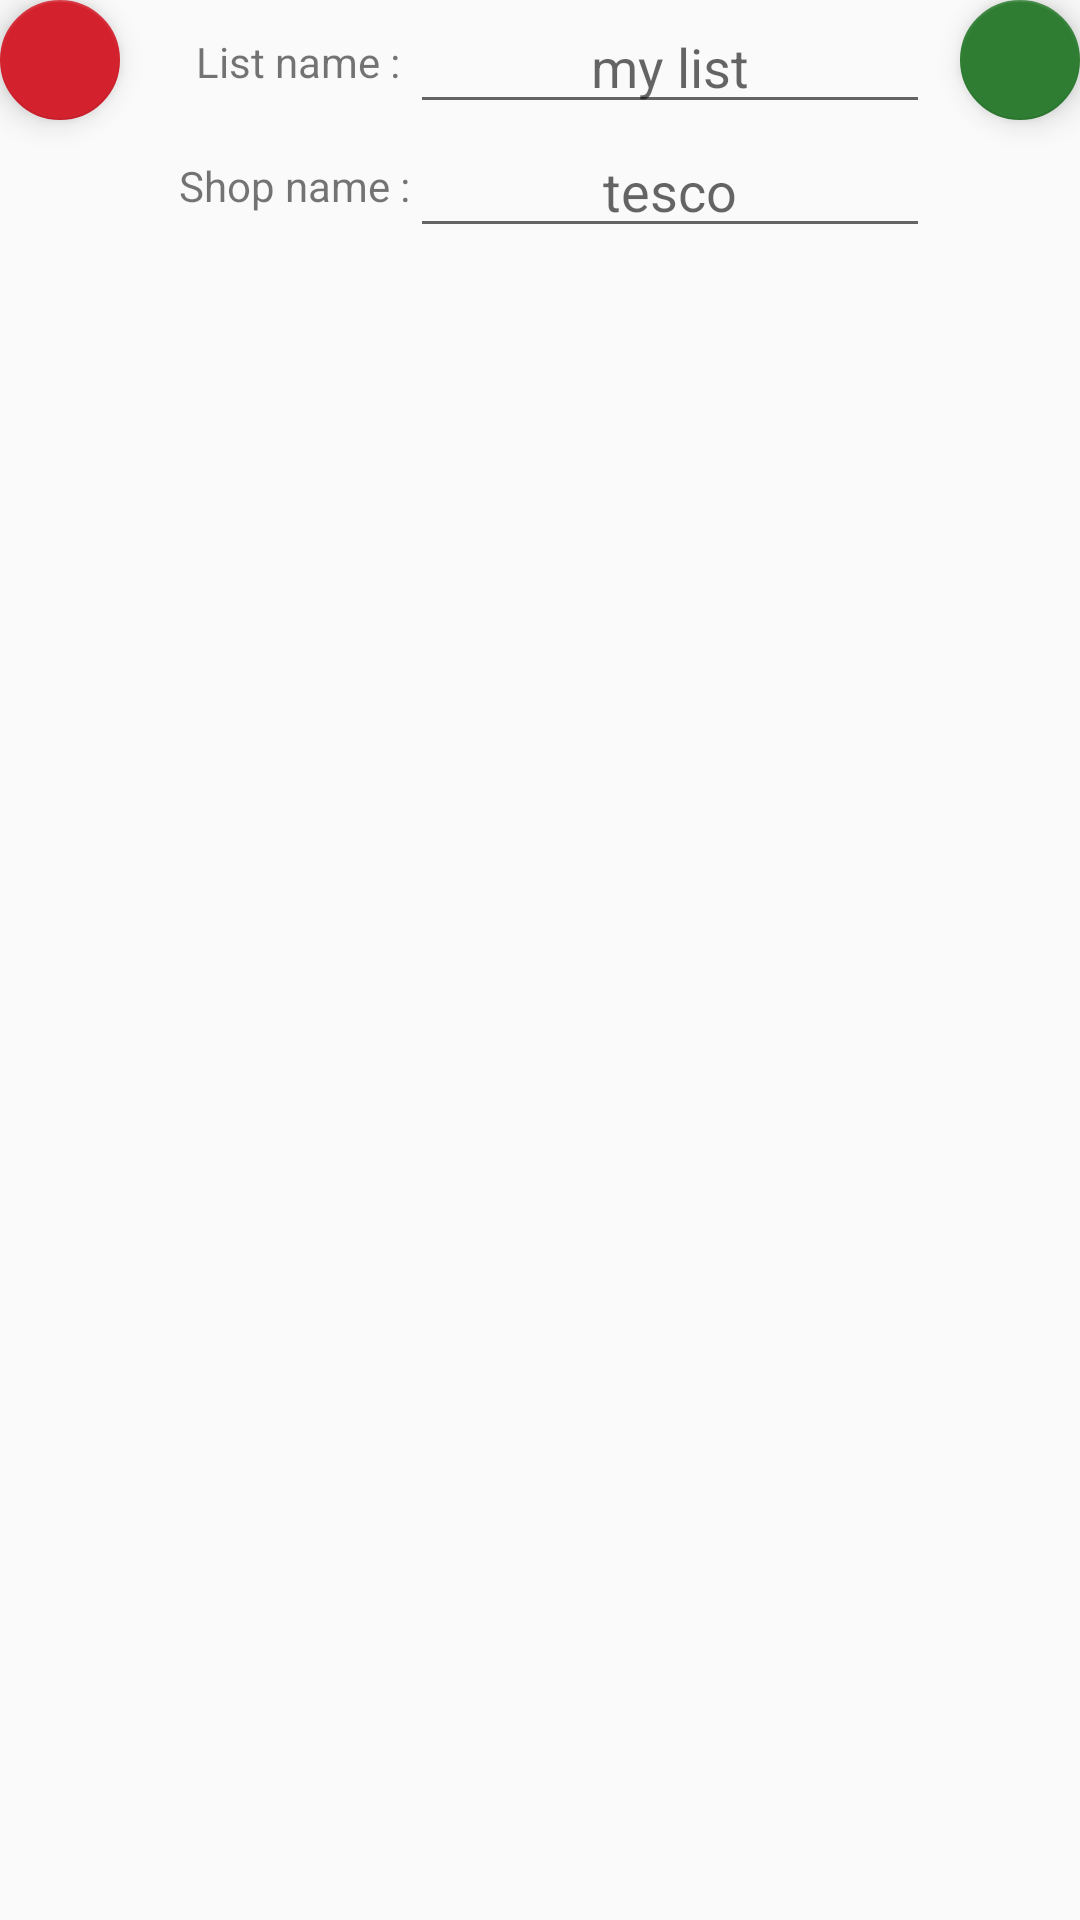

This screen was rendered from an Android layout file. Write that file and the resources it references.
<!-- AndroidManifest.xml: application theme Theme.GroceryShoppingApp -->
<!-- res/layout/lists_recycler.xml -->
<?xml version="1.0" encoding="utf-8"?>
<RelativeLayout
    xmlns:android="http://schemas.android.com/apk/res/android"
    xmlns:tools="http://schemas.android.com/tools"
    android:layout_width="match_parent"
    android:layout_height="match_parent"
    xmlns:app="http://schemas.android.com/apk/res-auto"
    android:orientation="vertical"
    tools:context=".View.Lists.ListsFragment">



    <com.google.android.material.floatingactionbutton.FloatingActionButton
        android:id="@+id/delList"
        android:layout_width="wrap_content"
        android:layout_height="wrap_content"
        android:clickable="true"
        app:fabSize="mini"
        android:contentDescription="@string/del"
        app:backgroundTint="@color/del_btn"
        app:rippleColor="@color/black"
        app:srcCompat="@drawable/ic_baseline_delete_24" />

    <LinearLayout
        android:id="@+id/listHead"
        android:layout_width="match_parent"
        android:layout_height="wrap_content"
        android:paddingHorizontal="50dp"
        android:baselineAligned="false"
        android:orientation="vertical">

        <LinearLayout
            android:orientation="horizontal"
            android:layout_width="match_parent"
            android:layout_height="wrap_content">
            <TextView
                android:text="List name : "
                android:gravity="center|end"
                android:layout_weight="1"
                android:layout_width="0dp"
                android:layout_height="match_parent"/>
            <EditText
                android:id="@+id/listName"
                android:layout_weight="2"
                android:layout_width="0dp"
                android:layout_height="match_parent"
                android:gravity="center"
                android:hint="my list"
                android:inputType="text" />
        </LinearLayout>
        <LinearLayout
            android:orientation="horizontal"
            android:layout_width="match_parent"
            android:layout_height="wrap_content">
            <TextView
                android:layout_weight="1"
                android:gravity="center|end"
                android:layout_width="0dp"
                android:layout_height="match_parent"
                android:text="Shop name :"/>

            <EditText
                android:layout_weight="2"
                android:gravity="center"
                android:layout_width="0dp"
                android:layout_height="wrap_content"
                android:id="@+id/shopname"
                android:hint="tesco"
                android:inputType="text"/>
        </LinearLayout>
    </LinearLayout>
    <com.google.android.material.floatingactionbutton.FloatingActionButton
        android:id="@+id/createList"
        android:layout_alignParentEnd="true"
        android:layout_width="wrap_content"
        android:layout_height="wrap_content"
        android:clickable="true"
        android:contentDescription="@string/saveUpdate"
        app:backgroundTint="@color/save_btn"
        app:rippleColor="@color/black"
        app:fabSize="mini"
        app:srcCompat="@drawable/ic_baseline_save_alt_24" />

    <androidx.recyclerview.widget.RecyclerView
        android:id="@+id/test_list"
        android:layout_width="match_parent"
        android:layout_height="wrap_content"
        android:layout_below="@+id/listHead"
        android:layout_marginLeft="16dp"
        android:layout_marginTop="2dp"
        android:layout_marginRight="16dp"
        android:background="#3F51B5"
        android:backgroundTint="@color/main"
        android:clickable="true"
        android:visibility="invisible"
        tools:listitem="@layout/lists_item" />




</RelativeLayout>
<!-- res/layout/lists_item.xml (included above) -->
<?xml version="1.0" encoding="utf-8"?>
<LinearLayout
    xmlns:android="http://schemas.android.com/apk/res/android"
    xmlns:app="http://schemas.android.com/apk/res-auto"
    android:layout_width="match_parent"
    android:layout_height="wrap_content"
    android:padding="10dp"
    android:orientation="horizontal">

    <androidx.cardview.widget.CardView
        android:layout_width="match_parent"
        android:layout_height="match_parent">

    <LinearLayout
        android:layout_width="match_parent"
        android:layout_height="match_parent"
        android:orientation="horizontal"
        android:padding="10dp">


        <com.google.android.material.floatingactionbutton.FloatingActionButton
            android:id="@+id/del_list_copy"
            android:layout_width="wrap_content"
            android:layout_height="wrap_content"
            android:clickable="true"
            android:contentDescription="@string/del"
            android:visibility="invisible"
            app:backgroundTint="@color/del_btn"
            app:fabSize="mini"
            app:rippleColor="@color/black"
            app:srcCompat="@drawable/ic_x" />

        <LinearLayout
            android:layout_width="0dp"
            android:layout_height="match_parent"
            android:layout_weight="1"
            android:orientation="vertical">

            <TextView
                android:id="@+id/productName_list_copy"
                android:layout_width="match_parent"
                android:layout_height="match_parent"
                android:gravity="center"
                android:hint="@string/product_name" />


        </LinearLayout>

        <LinearLayout
            android:layout_width="0dp"
            android:layout_height="match_parent"
            android:layout_weight="1"
            android:orientation="vertical">

            <EditText
                android:id="@+id/quantity_list_copy"
                android:layout_width="match_parent"
                android:layout_height="45dp"
                android:autofillHints="2"
                android:gravity="center"
                android:hint="@string/quantity"
                android:inputType="number" />

        </LinearLayout>

        <com.google.android.material.floatingactionbutton.FloatingActionButton
            android:id="@+id/save_list_copy"
            android:layout_width="wrap_content"
            android:layout_height="wrap_content"
            android:clickable="true"
            android:contentDescription="@string/saveUpdate"
            app:backgroundTint="@color/save_btn"
            app:fabSize="mini"
            app:rippleColor="@color/black"
            app:srcCompat="@drawable/ic_checked" />

    </LinearLayout>

   </androidx.cardview.widget.CardView>
</LinearLayout>
<!-- resources referenced by this layout -->
<resources>
  <color name="black">#FF000000</color>
  <color name="del_btn">#D3212D</color>
  <color name="main">#00004D</color>
  <color name="save_btn">#2E7D32</color>
  <!-- drawable ic_x (drawable) -->
  <vector android:height="20dp" android:viewportHeight="386.667"
      android:viewportWidth="386.667" android:width="20dp" xmlns:android="http://schemas.android.com/apk/res/android">
      <path android:fillColor="#FF000000" android:pathData="m386.667,45.564 l-45.564,-45.564 -147.77,147.769 -147.769,-147.769 -45.564,45.564 147.769,147.769 -147.769,147.77 45.564,45.564 147.769,-147.769 147.769,147.769 45.564,-45.564 -147.768,-147.77z"/>
  </vector>
  <string name="del">del</string>
  <string name="product_name">product name</string>
  <string name="quantity">Quantity</string>
  <string name="saveUpdate" />
  <style name="Theme.GroceryShoppingApp" parent="Theme.AppCompat.Light">
          
          <item name="colorPrimary">@color/purple_500</item>
          <item name="colorPrimaryVariant">@color/purple_700</item>
          <item name="colorOnPrimary">@color/white</item>
          
          <item name="colorSecondary">@color/teal_200</item>
          <item name="colorSecondaryVariant">@color/teal_700</item>
          <item name="colorOnSecondary">@color/black</item>
          
          <item name="android:statusBarColor" tools:targetApi="l">?attr/colorPrimaryVariant</item>
          
      </style>
  <color name="purple_500">#FF6200EE</color>
  <color name="purple_700">#FF3700B3</color>
  <color name="white">#FFFFFFFF</color>
  <color name="teal_200">#FF03DAC5</color>
  <color name="teal_700">#FF018786</color>
</resources>
